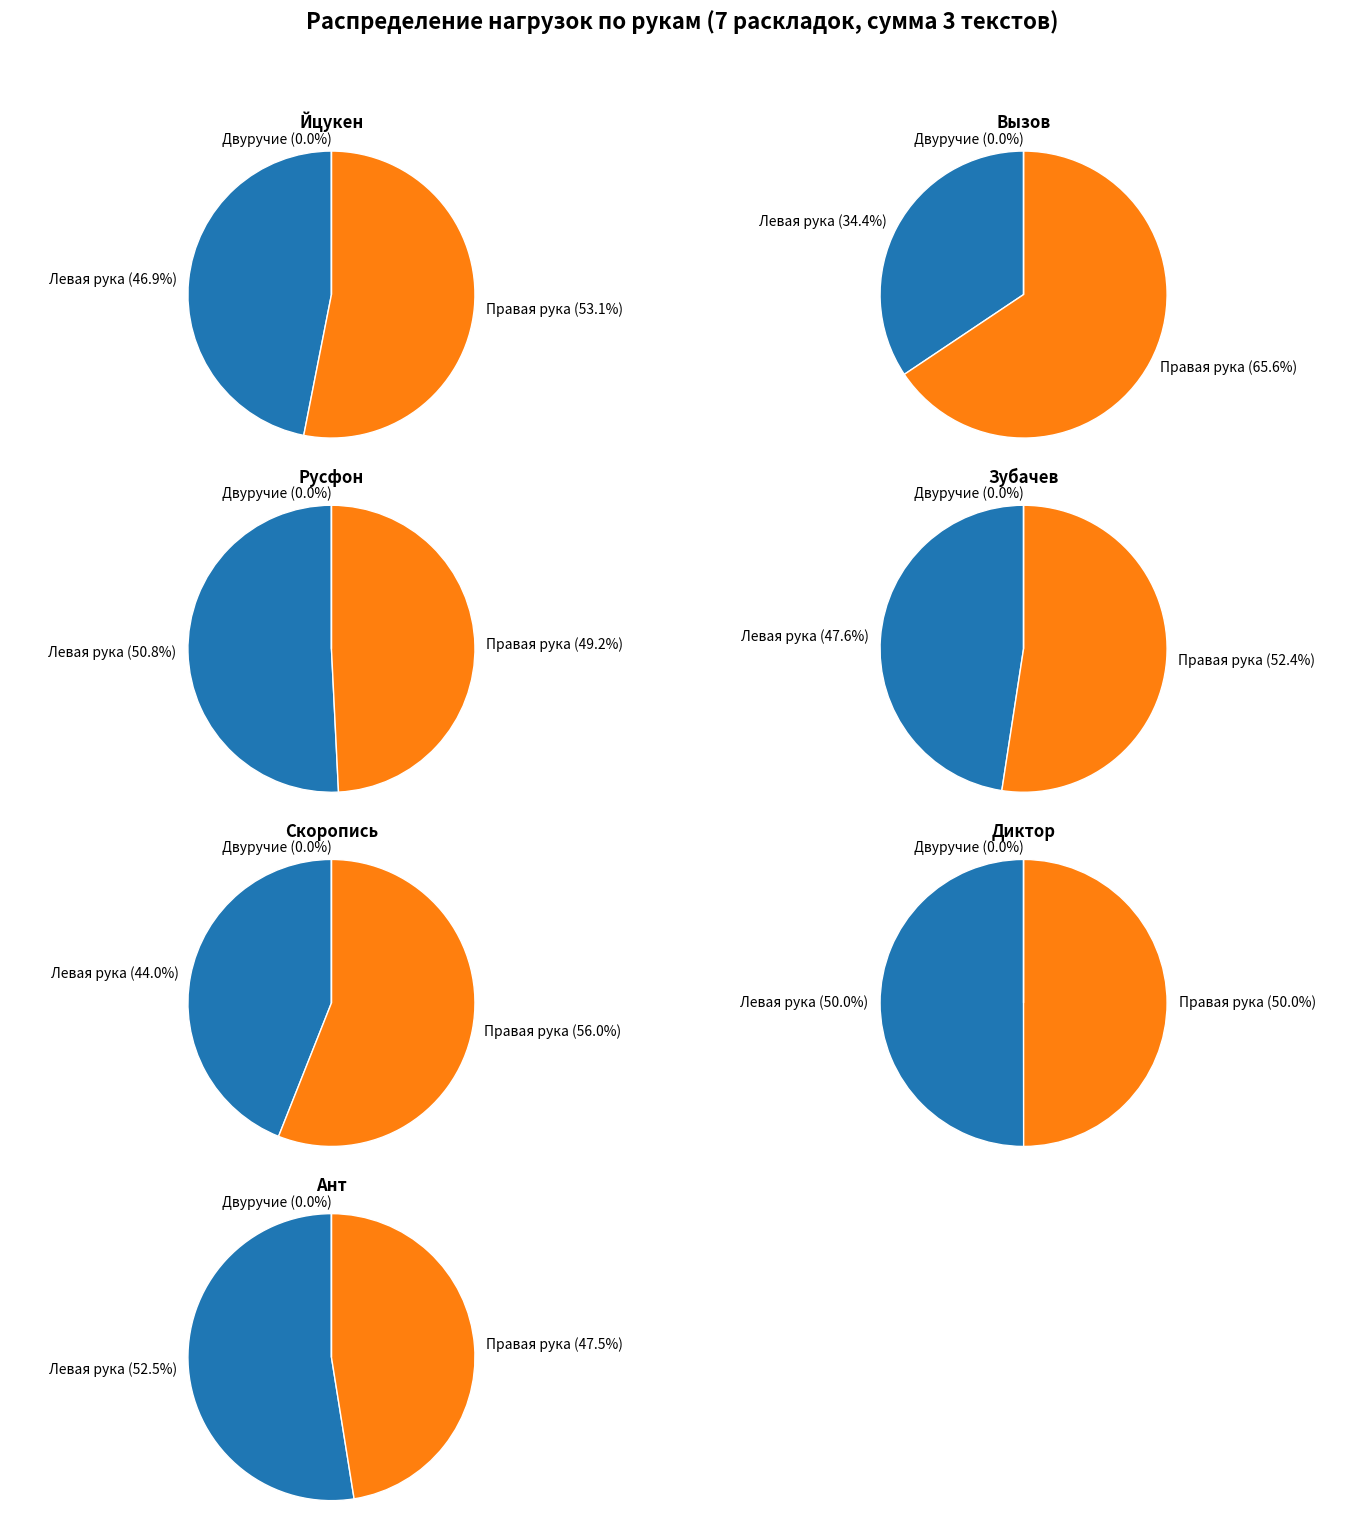

Python code for this plot:
# -*- coding: utf-8 -*-

import matplotlib.pyplot as plt
import numpy as np

# === Цвета ===
COLOR_LEFT = '#1f77b4'      # Синий
COLOR_RIGHT = '#ff7f0e'     # Оранжевый
COLOR_TWO = '#9467bd'       # Фиолетовый (двуручие)

# === Реальные суммарные данные из extract_stats (H по пальцам) ===
# СЛЕВА: Левые пальцы (L)
# СПРАВА: Правые пальцы (P)
# ДВУРУЧИЕ: 0 (в данных нет)

real = {
    "Йцукен": {
        "left":   [576119, 3188861, 1513199, 452746, 462321],
        "right":  [576119, 4557113, 867558, 473734, 535461],
        "two":    [0]
    },
    "Вызов": {
        "left":   [486393, 1299712, 554321, 355307, 344601],
        "right":  [649179, 2683181, 1150791, 547226, 770681],
        "two":    [0]
    },
    "Русфон": {
        "left":   [522432, 2498098, 1184618, 1365565, 498000],
        "right":  [521932, 2313047, 965668, 1126939, 953648],
        "two":    [0]
    },
    "Зубачев": {
        "left":   [492300, 3444688, 1372595, 1107609, 534820],
        "right":  [529233, 2666214, 1422020, 1249007, 1793804],
        "two":    [0]
    },
    "Скоропись": {
        "left":   [499270, 3344929, 1330517, 1012467, 458529],
        "right":  [536471, 4542136, 1142700, 1103029, 1136055],
        "two":    [0]
    },
    "Диктор": {
        "left":   [519077, 2100429, 1472080, 1303507, 534409],
        "right":  [499654, 1969710, 1191584, 1093299, 1172792],
        "two":    [0]
    },
    "Ант": {
        "left":   [489330, 1818861, 2200000, 1303829, 340769],
        "right":  [576119, 1926083, 1521702, 809665, 727490],
        "two":    [0]
    }
}

# === Отрисовка ===
layouts = list(real.keys())
fig, axes = plt.subplots(4, 2, figsize=(14, 16))
axes = axes.flatten()

def draw_pie(ax, name, left, right, two):
    total_left = sum(left)
    total_right = sum(right)
    total_two = sum(two)
    total = total_left + total_right + total_two

    values = [total_left, total_right, total_two]
    labels = ["Левая рука", "Правая рука", "Двуручие"]
    colors = [COLOR_LEFT, COLOR_RIGHT, COLOR_TWO]

    perc = [(v / total * 100) if total > 0 else 0 for v in values]

    labels_final = []
    for lbl, p in zip(labels, perc):
        labels_final.append(f"{lbl} ({p:.1f}%)")

    wedges, _ = ax.pie(
        values,
        labels=labels_final,
        colors=colors,
        startangle=90,
        labeldistance=1.08,
        wedgeprops={'edgecolor': 'white'}
    )

    ax.set_title(name, fontsize=12, fontweight="bold")
    ax.axis("equal")


for i, layout in enumerate(layouts):
    draw_pie(
        axes[i],
        layout,
        real[layout]["left"],
        real[layout]["right"],
        real[layout]["two"]
    )

fig.delaxes(axes[-1])

plt.suptitle("Распределение нагрузок по рукам (7 раскладок, сумма 3 текстов)",
             fontsize=16, fontweight="bold")

plt.tight_layout(rect=[0, 0.03, 1, 0.95])
plt.savefig("7pie_real.png", dpi=300)
plt.show()
